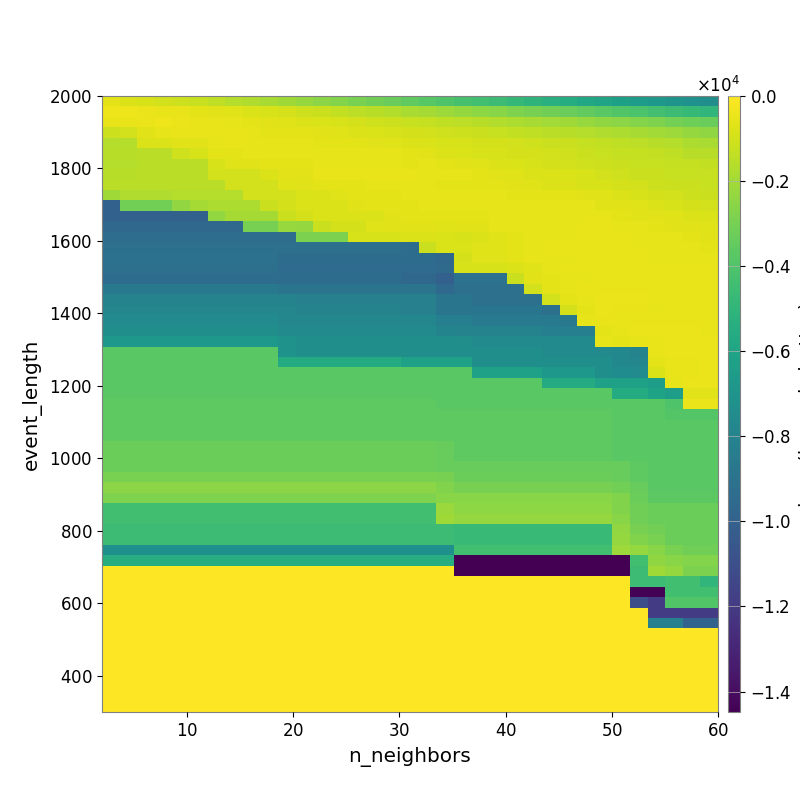

The data file committed next to this chart (first rows):
-6.142001796836633503e+02, -7.563675647407781071e+02, -8.751079286511519513e+02, -9.764736088198066000e+02, -1.090919055649778556e+03, -1.243154970497871318e+03, -1.401940712354466996e+03, -1.587889560299256345e+03, -1.723758358723131323e+03, -1.903825487519738090e+03, -2.090940988151615329e+03, -2.294180517690071611e+03, -2.502850947180211278e+03, -2.713332766373498089e+03, -2.905289718092368730e+03, -3.123339992850945237e+03, -3.304599821452767173e+03, -3.548667840365140364e+03, -3.746611278432950257e+03, -3.987194979953194434e+03, -4.186840360054377925e+03, -4.387929015650386646e+03, -4.573704356248946169e+03, -4.833569950627339495e+03
-3.907923328943517731e+02, -3.931780293525629304e+02, -4.288697268584425046e+02, -4.581334754830349425e+02, -5.071528423046869420e+02, -5.957120796975635812e+02, -6.659645642912454377e+02, -7.271519529268825863e+02, -8.173221665152859714e+02, -8.652022345917200710e+02, -9.502739257235649575e+02, -1.077355331257697117e+03, -1.164277505109016374e+03, -1.314748537844720886e+03, -1.415752490311490192e+03, -1.549344346387478254e+03, -1.668828939894672885e+03, -1.814417157357693213e+03, -1.948956471597439304e+03, -2.116069864537926605e+03, -2.282004632086741822e+03, -2.466703284158192218e+03, -2.601737874635139633e+03, -2.791319269777195586e+03
-5.067141640792290787e+02, -4.856706688693844853e+02, -4.034917487370818208e+02, -3.959536759941577770e+02, -4.355469322162682602e+02, -4.633972792800309435e+02, -4.966119383542646233e+02, -5.510174834742304029e+02, -6.133549202279431256e+02, -6.461264193615313616e+02, -6.866429071852065817e+02, -7.708377223094457804e+02, -8.134973637816109431e+02, -8.880816724941643088e+02, -9.432652651053347199e+02, -1.037904373102832778e+03, -1.118888988448164127e+03, -1.211966000822238811e+03, -1.299527817867344311e+03, -1.375200451171652958e+03, -1.438350945678883363e+03, -1.527597370114677688e+03, -1.647635400621877807e+03, -1.754214660615622734e+03
-1.129911099811891745e+03, -1.001776891492869595e+03, -6.676121313452695176e+02, -5.436459800523234662e+02, -5.066671189783004934e+02, -4.644527427276540266e+02, -4.800461339012668418e+02, -4.666473041869174949e+02, -5.281007247111380138e+02, -5.674894549321107888e+02, -5.873176648628457315e+02, -6.127392700117630966e+02, -6.529628098127113844e+02, -6.951214935971127034e+02, -7.425249826815528422e+02, -8.080800533893185502e+02, -8.841316563297303901e+02, -9.415408467217005182e+02, -9.984783896344454206e+02, -1.057886355765361259e+03, -1.097492888487633081e+03, -1.150212780769492383e+03, -1.232094604840506236e+03, -1.305186753727929499e+03
-1.612483274743299489e+03, -1.612483274743299489e+03, -7.364370219933740600e+02, -7.364370219933740600e+02, -6.375858868406115789e+02, -6.268352356616874204e+02, -5.584428485352400457e+02, -5.080495709020025288e+02, -5.183549130686612898e+02, -5.491388769659071158e+02, -5.247652968917806220e+02, -5.302294972029237670e+02, -5.670762529103442375e+02, -5.884590482308752826e+02, -6.189339028884521667e+02, -6.606142356753180138e+02, -7.108037534726855711e+02, -7.442203419985083883e+02, -8.214217398659260425e+02, -8.793288106229074401e+02, -8.678433446229907986e+02, -9.091932434205073150e+02, -9.441058104667240514e+02, -1.015931288929983225e+03
-1.550665039371621788e+03, -1.550665039371621788e+03, -1.519757630288443806e+03, -1.519757630288443806e+03, -1.069769424641816840e+03, -8.698158509791484221e+02, -6.029220688333198268e+02, -5.723147432517570223e+02, -5.297753624389264360e+02, -5.196785641592991851e+02, -5.342790423775965110e+02, -5.190625070497519573e+02, -5.164341158114330028e+02, -5.205949681730548946e+02, -5.449866099197284939e+02, -5.619204268804127196e+02, -5.619962282892829535e+02, -5.761171523548480309e+02, -6.506677302176558442e+02, -7.432275118537482967e+02, -8.080426440125762610e+02, -8.659164535195006920e+02, -8.871778680127708867e+02, -9.318039747174087779e+02
-1.588948446151525786e+03, -1.588948446151525786e+03, -1.519757630288443806e+03, -1.519757630288443806e+03, -1.519757630288443806e+03, -1.519757630288443806e+03, -8.781970780557293210e+02, -7.152752955231424039e+02, -6.777777290375462371e+02, -6.039382476104211719e+02, -6.025182451795961924e+02, -6.004374886486460809e+02, -5.176935647349822602e+02, -5.259891928769868628e+02, -5.340885597674636074e+02, -5.386339414347074808e+02, -5.297408860623656892e+02, -5.679266849492344136e+02, -5.612965791330428829e+02, -6.076512348943631423e+02, -6.602248042819664988e+02, -7.079353440698754412e+02, -7.363703357731596952e+02, -7.998977013492470860e+02
-1.578239496353436152e+03, -1.578239496353436152e+03, -1.496251439382636136e+03, -1.496251439382636136e+03, -1.496251439382636136e+03, -1.496251439382636136e+03, -1.001425627817364216e+03, -1.001425627817364216e+03, -1.001425627817364216e+03, -7.501448853267754657e+02, -6.621643261952924604e+02, -6.476184542262813011e+02, -5.076898702735626330e+02, -5.041929738104461194e+02, -5.005691559754505988e+02, -5.033358126355666400e+02, -4.995443766680508588e+02, -5.052713043246424149e+02, -5.215732098989825545e+02, -5.651041048179127984e+02, -5.517426604465030096e+02, -5.689448780903168199e+02, -6.295181953710757625e+02, -6.808728890502396780e+02
-1.515164894193676218e+03, -1.515164894193676218e+03, -1.472524367899082790e+03, -1.472524367899082790e+03, -1.502959134526220168e+03, -1.502959134526220168e+03, -1.502959134526220168e+03, -9.821803651545852745e+02, -9.821803651545852745e+02, -9.821803651545852745e+02, -7.306949721785006204e+02, -6.732217565625674069e+02, -6.184337673056254516e+02, -5.732355445192738443e+02, -5.663105608425402124e+02, -5.640027412489882863e+02, -5.640027412489882863e+02, -5.550467719737891912e+02, -5.443176908463290147e+02, -5.766539182639313594e+02, -5.833719258379964003e+02, -5.777416490526729831e+02, -6.176377459327379711e+02, -6.375457910103618815e+02
-2.058187964325086341e+03, -1.705908056121196978e+03, -1.705908056121196978e+03, -1.705908056121196978e+03, -1.611499908055082415e+03, -1.611499908055082415e+03, -1.611499908055082415e+03, -1.611499908055082415e+03, -9.711596656736520572e+02, -9.711596656736520572e+02, -9.711596656736520572e+02, -7.963425452409483114e+02, -7.424297682220122852e+02, -7.024824168559862301e+02, -6.100622243538765588e+02, -5.884699813012550749e+02, -5.803770961534024764e+02, -5.610241845118860056e+02, -5.357523044226968523e+02, -5.425798160124286369e+02, -5.405960905441238538e+02, -5.473325510869890422e+02, -5.622384431308975081e+02, -5.664302474639941920e+02
-9.985636343032703735e+03, -3.088814466889946289e+03, -3.088814466889946289e+03, -3.088814466889946289e+03, -2.324351857748852581e+03, -1.974502418407834739e+03, -1.770839242733450419e+03, -1.770839242733450419e+03, -1.770839242733450419e+03, -1.131426986704772844e+03, -9.218466104229992197e+02, -7.430728342685985126e+02, -7.430728342685985126e+02, -7.430728342685985126e+02, -6.500598519005205844e+02, -6.192505385135096958e+02, -5.789546292343425193e+02, -5.789546292343425193e+02, -5.548403646852370912e+02, -5.568099655304555426e+02, -5.453709583979652962e+02, -5.318535027719640311e+02, -5.300872869645600076e+02, -5.292087100431256204e+02
-9.985636343032703735e+03, -9.985636343032703735e+03, -9.985636343032703735e+03, -9.985636343032703735e+03, -9.985636343032703735e+03, -9.985636343032703735e+03, -2.322416291863789411e+03, -1.972284107246397070e+03, -1.972284107246397070e+03, -1.972284107246397070e+03, -1.171377849738796158e+03, -9.320775411700799395e+02, -7.431115535487664374e+02, -7.431115535487664374e+02, -7.431115535487664374e+02, -7.431115535487664374e+02, -6.484109752457401328e+02, -6.202294844651250969e+02, -5.988757778178514855e+02, -5.978758942133683831e+02, -5.682367255752093342e+02, -5.673426627405868885e+02, -5.324948690055911129e+02, -5.287446964821275515e+02
-9.623965975632647314e+03, -9.623965975632647314e+03, -9.623965975632647314e+03, -9.623965975632647314e+03, -9.623965975632647314e+03, -9.623965975632647314e+03, -9.623965975632647314e+03, -9.623965975632647314e+03, -2.971100612327164072e+03, -2.971100612327164072e+03, -2.212246153613645220e+03, -2.269703774829738904e+03, -1.185233647767710636e+03, -9.231442218626203839e+02, -9.231442218626203839e+02, -7.268309072827677255e+02, -6.705710980307087539e+02, -6.324212602502867639e+02, -6.324212602502867639e+02, -6.920621615611105426e+02, -6.355869699523797181e+02, -6.382754726903878009e+02, -5.328749044328659465e+02, -5.291738107908415714e+02
-9.308242575825841413e+03, -9.308242575825841413e+03, -9.308242575825841413e+03, -9.308242575825841413e+03, -9.308242575825841413e+03, -9.308242575825841413e+03, -9.308242575825841413e+03, -9.308242575825841413e+03, -9.308242575825841413e+03, -9.308242575825841413e+03, -9.308242575825841413e+03, -2.829717548646253817e+03, -2.829717548646253817e+03, -2.829717548646253817e+03, -8.715301565907878967e+02, -8.715301565907878967e+02, -8.715301565907878967e+02, -7.642557462037925688e+02, -7.642557462037925688e+02, -8.430794557871540746e+02, -8.627457758386959767e+02, -7.358939263627970604e+02, -6.947241458437113124e+02, -5.694956023230371329e+02
-9.126236442801062367e+03, -9.126236442801062367e+03, -9.126236442801062367e+03, -9.126236442801062367e+03, -9.126236442801062367e+03, -9.126236442801062367e+03, -9.126236442801062367e+03, -9.126236442801062367e+03, -9.126236442801062367e+03, -9.126236442801062367e+03, -9.126236442801062367e+03, -9.126236442801062367e+03, -9.126236442801062367e+03, -9.126236442801062367e+03, -9.126236442801062367e+03, -9.126236442801062367e+03, -9.126236442801062367e+03, -9.347695826010949531e+03, -1.169028657092943604e+03, -7.923245459313291121e+02, -7.923245459313291121e+02, -7.112618372429130886e+02, -7.112618372429130886e+02, -5.665416448057516163e+02
-9.083661822263733484e+03, -9.083661822263733484e+03, -9.083661822263733484e+03, -9.083661822263733484e+03, -9.083661822263733484e+03, -9.083661822263733484e+03, -9.083661822263733484e+03, -9.083661822263733484e+03, -9.083661822263733484e+03, -9.083661822263733484e+03, -9.336316810142934628e+03, -9.336316810142934628e+03, -9.336316810142934628e+03, -9.336316810142934628e+03, -9.336316810142934628e+03, -9.336316810142934628e+03, -9.336316810142934628e+03, -9.336316810142934628e+03, -9.336316810142934628e+03, -9.629521693032149415e+03, -9.152169181718431901e+02, -6.941484595811724603e+02, -6.941484595811724603e+02, -6.075988770908089691e+02
-9.124578945734849185e+03, -9.124578945734849185e+03, -9.124578945734849185e+03, -9.124578945734849185e+03, -9.124578945734849185e+03, -9.124578945734849185e+03, -9.124578945734849185e+03, -9.124578945734849185e+03, -9.124578945734849185e+03, -9.124578945734849185e+03, -9.405232051758026500e+03, -9.405232051758026500e+03, -9.405232051758026500e+03, -9.405232051758026500e+03, -9.405232051758026500e+03, -9.405232051758026500e+03, -9.405232051758026500e+03, -9.405232051758026500e+03, -9.405232051758026500e+03, -9.499766741781428209e+03, -8.677290645873335961e+02, -8.913169179148785588e+02, -8.913169179148785588e+02, -7.567100203304610204e+02
-9.360250481448614664e+03, -9.360250481448614664e+03, -9.360250481448614664e+03, -9.360250481448614664e+03, -9.360250481448614664e+03, -9.360250481448614664e+03, -9.360250481448614664e+03, -9.360250481448614664e+03, -9.360250481448614664e+03, -9.360250481448614664e+03, -9.360250481448614664e+03, -9.360250481448614664e+03, -9.360250481448614664e+03, -9.360250481448614664e+03, -9.360250481448614664e+03, -9.360250481448614664e+03, -9.360250481448614664e+03, -9.657805699081704006e+03, -9.657805699081704006e+03, -1.004253897085968310e+04, -9.066338491760165198e+03, -9.066338491760165198e+03, -9.066338491760165198e+03, -1.153611406792357229e+03
-8.627477255771489581e+03, -8.627477255771489581e+03, -8.627477255771489581e+03, -8.627477255771489581e+03, -8.627477255771489581e+03, -8.627477255771489581e+03, -8.627477255771489581e+03, -8.627477255771489581e+03, -8.627477255771489581e+03, -8.627477255771489581e+03, -8.910823703686777662e+03, -8.910823703686777662e+03, -8.910823703686777662e+03, -8.910823703686777662e+03, -8.910823703686777662e+03, -8.910823703686777662e+03, -8.910823703686777662e+03, -8.910823703686777662e+03, -8.910823703686777662e+03, -9.536327090745426176e+03, -9.124578945734849185e+03, -9.124578945734849185e+03, -9.124578945734849185e+03, -9.124578945734849185e+03
-7.996764764195192583e+03, -7.996764764195192583e+03, -7.996764764195192583e+03, -7.996764764195192583e+03, -7.996764764195192583e+03, -7.996764764195192583e+03, -7.996764764195192583e+03, -7.996764764195192583e+03, -7.996764764195192583e+03, -7.996764764195192583e+03, -7.996764764195192583e+03, -8.197336375946777480e+03, -8.197336375946777480e+03, -8.197336375946777480e+03, -8.197336375946777480e+03, -8.197336375946777480e+03, -8.197336375946777480e+03, -8.197336375946777480e+03, -8.197336375946777480e+03, -8.835003013889700014e+03, -8.835003013889700014e+03, -9.120416772328826482e+03, -9.120416772328826482e+03, -9.120416772328826482e+03
-7.782106446377466455e+03, -7.782106446377466455e+03, -7.782106446377466455e+03, -7.782106446377466455e+03, -7.782106446377466455e+03, -7.782106446377466455e+03, -7.782106446377466455e+03, -7.782106446377466455e+03, -7.782106446377466455e+03, -7.782106446377466455e+03, -7.782106446377466455e+03, -7.996764764195192583e+03, -7.996764764195192583e+03, -7.996764764195192583e+03, -7.996764764195192583e+03, -7.996764764195192583e+03, -7.996764764195192583e+03, -8.197336375946777480e+03, -8.197336375946777480e+03, -8.835003013889700014e+03, -8.835003013889700014e+03, -8.835003013889700014e+03, -8.835003013889700014e+03, -8.835003013889700014e+03
-7.482402738204092202e+03, -7.482402738204092202e+03, -7.482402738204092202e+03, -7.482402738204092202e+03, -7.482402738204092202e+03, -7.482402738204092202e+03, -7.482402738204092202e+03, -7.482402738204092202e+03, -7.482402738204092202e+03, -7.482402738204092202e+03, -7.767750752917749196e+03, -7.767750752917749196e+03, -7.767750752917749196e+03, -7.767750752917749196e+03, -7.767750752917749196e+03, -7.767750752917749196e+03, -7.767750752917749196e+03, -7.767750752917749196e+03, -7.767750752917749196e+03, -8.229417676302662585e+03, -8.229417676302662585e+03, -8.435937951476236776e+03, -8.435937951476236776e+03, -8.435937951476236776e+03
-7.288477965113718710e+03, -7.288477965113718710e+03, -7.288477965113718710e+03, -7.288477965113718710e+03, -7.288477965113718710e+03, -7.288477965113718710e+03, -7.288477965113718710e+03, -7.288477965113718710e+03, -7.288477965113718710e+03, -7.288477965113718710e+03, -7.581876830206684645e+03, -7.581876830206684645e+03, -7.581876830206684645e+03, -7.581876830206684645e+03, -7.581876830206684645e+03, -7.581876830206684645e+03, -7.581876830206684645e+03, -7.581876830206684645e+03, -7.581876830206684645e+03, -7.973512003051682768e+03, -8.008022348319621415e+03, -8.008022348319621415e+03, -8.008022348319621415e+03, -8.008022348319621415e+03
-6.782008716794147404e+03, -6.782008716794147404e+03, -6.782008716794147404e+03, -6.782008716794147404e+03, -6.782008716794147404e+03, -6.782008716794147404e+03, -6.782008716794147404e+03, -6.782008716794147404e+03, -6.782008716794147404e+03, -6.782008716794147404e+03, -7.077940838881881973e+03, -7.288477965113718710e+03, -7.288477965113718710e+03, -7.288477965113718710e+03, -7.288477965113718710e+03, -7.288477965113718710e+03, -7.288477965113718710e+03, -7.288477965113718710e+03, -7.288477965113718710e+03, -7.288477965113718710e+03, -7.350969273879275534e+03, -7.635315740894658120e+03, -7.635315740894658120e+03, -7.635315740894658120e+03
-3.712440897962862437e+03, -3.712440897962862437e+03, -3.712440897962862437e+03, -3.712440897962862437e+03, -3.712440897962862437e+03, -3.712440897962862437e+03, -3.712440897962862437e+03, -3.712440897962862437e+03, -3.712440897962862437e+03, -3.712440897962862437e+03, -7.077940838881881973e+03, -7.288477965113718710e+03, -7.288477965113718710e+03, -7.288477965113718710e+03, -7.288477965113718710e+03, -7.288477965113718710e+03, -7.288477965113718710e+03, -7.288477965113718710e+03, -7.288477965113718710e+03, -7.288477965113718710e+03, -7.288477965113718710e+03, -7.288477965113718710e+03, -7.288477965113718710e+03, -7.288477965113718710e+03
-3.712440897962862437e+03, -3.712440897962862437e+03, -3.712440897962862437e+03, -3.712440897962862437e+03, -3.712440897962862437e+03, -3.712440897962862437e+03, -3.712440897962862437e+03, -3.712440897962862437e+03, -3.712440897962862437e+03, -3.712440897962862437e+03, -5.592084448305572550e+03, -5.592084448305572550e+03, -5.592084448305572550e+03, -5.592084448305572550e+03, -5.592084448305572550e+03, -5.592084448305572550e+03, -5.592084448305572550e+03, -6.175534734910906081e+03, -6.175534734910906081e+03, -6.175534734910906081e+03, -6.175534734910906081e+03, -7.288477965113718710e+03, -7.288477965113718710e+03, -7.288477965113718710e+03
-3.712440897962862437e+03, -3.712440897962862437e+03, -3.712440897962862437e+03, -3.712440897962862437e+03, -3.712440897962862437e+03, -3.712440897962862437e+03, -3.712440897962862437e+03, -3.712440897962862437e+03, -3.712440897962862437e+03, -3.712440897962862437e+03, -3.712440897962862437e+03, -3.712440897962862437e+03, -3.712440897962862437e+03, -3.712440897962862437e+03, -3.712440897962862437e+03, -3.712440897962862437e+03, -3.712440897962862437e+03, -3.712440897962862437e+03, -3.712440897962862437e+03, -3.712440897962862437e+03, -3.712440897962862437e+03, -6.168372667913042278e+03, -6.168372667913042278e+03, -6.168372667913042278e+03
-3.712440897962862437e+03, -3.712440897962862437e+03, -3.712440897962862437e+03, -3.712440897962862437e+03, -3.712440897962862437e+03, -3.712440897962862437e+03, -3.712440897962862437e+03, -3.712440897962862437e+03, -3.712440897962862437e+03, -3.712440897962862437e+03, -3.712440897962862437e+03, -3.712440897962862437e+03, -3.712440897962862437e+03, -3.712440897962862437e+03, -3.712440897962862437e+03, -3.712440897962862437e+03, -3.712440897962862437e+03, -3.712440897962862437e+03, -3.712440897962862437e+03, -3.712440897962862437e+03, -3.712440897962862437e+03, -3.712440897962862437e+03, -3.712440897962862437e+03, -3.712440897962862437e+03
-3.712440897962862437e+03, -3.712440897962862437e+03, -3.712440897962862437e+03, -3.712440897962862437e+03, -3.712440897962862437e+03, -3.712440897962862437e+03, -3.712440897962862437e+03, -3.712440897962862437e+03, -3.712440897962862437e+03, -3.712440897962862437e+03, -3.712440897962862437e+03, -3.712440897962862437e+03, -3.712440897962862437e+03, -3.712440897962862437e+03, -3.712440897962862437e+03, -3.712440897962862437e+03, -3.712440897962862437e+03, -3.712440897962862437e+03, -3.712440897962862437e+03, -3.712440897962862437e+03, -3.712440897962862437e+03, -3.712440897962862437e+03, -3.712440897962862437e+03, -3.712440897962862437e+03
-3.570846235082836301e+03, -3.570846235082836301e+03, -3.570846235082836301e+03, -3.570846235082836301e+03, -3.570846235082836301e+03, -3.570846235082836301e+03, -3.570846235082836301e+03, -3.570846235082836301e+03, -3.570846235082836301e+03, -3.570846235082836301e+03, -3.570846235082836301e+03, -3.570846235082836301e+03, -3.570846235082836301e+03, -3.570846235082836301e+03, -3.570846235082836301e+03, -3.570846235082836301e+03, -3.570846235082836301e+03, -3.570846235082836301e+03, -3.570846235082836301e+03, -3.712440897962862437e+03, -3.712440897962862437e+03, -3.712440897962862437e+03, -3.712440897962862437e+03, -3.712440897962862437e+03
-3.570846235082836301e+03, -3.570846235082836301e+03, -3.570846235082836301e+03, -3.570846235082836301e+03, -3.570846235082836301e+03, -3.570846235082836301e+03, -3.570846235082836301e+03, -3.570846235082836301e+03, -3.570846235082836301e+03, -3.570846235082836301e+03, -3.570846235082836301e+03, -3.570846235082836301e+03, -3.570846235082836301e+03, -3.570846235082836301e+03, -3.570846235082836301e+03, -3.570846235082836301e+03, -3.570846235082836301e+03, -3.570846235082836301e+03, -3.570846235082836301e+03, -3.570846235082836301e+03, -3.570846235082836301e+03, -3.570846235082836301e+03, -3.570846235082836301e+03, -3.570846235082836301e+03
-3.570846235082836301e+03, -3.570846235082836301e+03, -3.570846235082836301e+03, -3.570846235082836301e+03, -3.570846235082836301e+03, -3.570846235082836301e+03, -3.570846235082836301e+03, -3.570846235082836301e+03, -3.570846235082836301e+03, -3.570846235082836301e+03, -3.570846235082836301e+03, -3.570846235082836301e+03, -3.570846235082836301e+03, -3.570846235082836301e+03, -3.570846235082836301e+03, -3.570846235082836301e+03, -3.570846235082836301e+03, -3.570846235082836301e+03, -3.570846235082836301e+03, -3.570846235082836301e+03, -3.570846235082836301e+03, -3.570846235082836301e+03, -3.570846235082836301e+03, -3.570846235082836301e+03
-3.570846235082836301e+03, -3.570846235082836301e+03, -3.570846235082836301e+03, -3.570846235082836301e+03, -3.570846235082836301e+03, -3.570846235082836301e+03, -3.570846235082836301e+03, -3.570846235082836301e+03, -3.570846235082836301e+03, -3.570846235082836301e+03, -3.570846235082836301e+03, -3.570846235082836301e+03, -3.570846235082836301e+03, -3.570846235082836301e+03, -3.570846235082836301e+03, -3.570846235082836301e+03, -3.570846235082836301e+03, -3.570846235082836301e+03, -3.570846235082836301e+03, -3.570846235082836301e+03, -3.570846235082836301e+03, -3.570846235082836301e+03, -3.570846235082836301e+03, -3.570846235082836301e+03
-3.273360173659279553e+03, -3.273360173659279553e+03, -3.273360173659279553e+03, -3.273360173659279553e+03, -3.273360173659279553e+03, -3.273360173659279553e+03, -3.273360173659279553e+03, -3.273360173659279553e+03, -3.273360173659279553e+03, -3.273360173659279553e+03, -3.273360173659279553e+03, -3.273360173659279553e+03, -3.273360173659279553e+03, -3.273360173659279553e+03, -3.273360173659279553e+03, -3.273360173659279553e+03, -3.273360173659279553e+03, -3.273360173659279553e+03, -3.273360173659279553e+03, -3.341330274831086626e+03, -3.570846235082836301e+03, -3.570846235082836301e+03, -3.570846235082836301e+03, -3.570846235082836301e+03
-3.273360173659279553e+03, -3.273360173659279553e+03, -3.273360173659279553e+03, -3.273360173659279553e+03, -3.273360173659279553e+03, -3.273360173659279553e+03, -3.273360173659279553e+03, -3.273360173659279553e+03, -3.273360173659279553e+03, -3.273360173659279553e+03, -3.273360173659279553e+03, -3.273360173659279553e+03, -3.273360173659279553e+03, -3.273360173659279553e+03, -3.273360173659279553e+03, -3.273360173659279553e+03, -3.273360173659279553e+03, -3.273360173659279553e+03, -3.273360173659279553e+03, -3.341330274831086626e+03, -3.570846235082836301e+03, -3.570846235082836301e+03, -3.570846235082836301e+03, -3.570846235082836301e+03
-3.273360173659279553e+03, -3.273360173659279553e+03, -3.273360173659279553e+03, -3.273360173659279553e+03, -3.273360173659279553e+03, -3.273360173659279553e+03, -3.273360173659279553e+03, -3.273360173659279553e+03, -3.273360173659279553e+03, -3.273360173659279553e+03, -3.273360173659279553e+03, -3.273360173659279553e+03, -3.273360173659279553e+03, -3.273360173659279553e+03, -3.273360173659279553e+03, -3.273360173659279553e+03, -3.273360173659279553e+03, -3.273360173659279553e+03, -3.273360173659279553e+03, -3.341330274831086626e+03, -3.341330274831086626e+03, -3.341330274831086626e+03, -3.341330274831086626e+03, -3.341330274831086626e+03
-2.892818635061039913e+03, -2.892818635061039913e+03, -2.892818635061039913e+03, -2.892818635061039913e+03, -2.892818635061039913e+03, -2.892818635061039913e+03, -2.892818635061039913e+03, -2.892818635061039913e+03, -2.892818635061039913e+03, -2.892818635061039913e+03, -2.892818635061039913e+03, -2.892818635061039913e+03, -2.892818635061039913e+03, -2.892818635061039913e+03, -2.892818635061039913e+03, -2.892818635061039913e+03, -2.892818635061039913e+03, -2.892818635061039913e+03, -2.892818635061039913e+03, -2.968085877009778415e+03, -3.273360173659279553e+03, -3.273360173659279553e+03, -3.273360173659279553e+03, -3.273360173659279553e+03
-2.520028862768018371e+03, -2.520028862768018371e+03, -2.520028862768018371e+03, -2.520028862768018371e+03, -2.520028862768018371e+03, -2.520028862768018371e+03, -2.520028862768018371e+03, -2.520028862768018371e+03, -2.520028862768018371e+03, -2.520028862768018371e+03, -2.520028862768018371e+03, -2.520028862768018371e+03, -2.520028862768018371e+03, -2.520028862768018371e+03, -2.520028862768018371e+03, -2.520028862768018371e+03, -2.520028862768018371e+03, -2.520028862768018371e+03, -2.520028862768018371e+03, -2.718045056060188472e+03, -2.968085877009778415e+03, -2.968085877009778415e+03, -2.968085877009778415e+03, -2.968085877009778415e+03
-2.805597335765712614e+03, -2.805597335765712614e+03, -2.805597335765712614e+03, -2.805597335765712614e+03, -2.805597335765712614e+03, -2.805597335765712614e+03, -2.805597335765712614e+03, -2.805597335765712614e+03, -2.805597335765712614e+03, -2.805597335765712614e+03, -2.805597335765712614e+03, -2.805597335765712614e+03, -2.805597335765712614e+03, -2.805597335765712614e+03, -2.805597335765712614e+03, -2.805597335765712614e+03, -2.805597335765712614e+03, -2.805597335765712614e+03, -2.805597335765712614e+03, -2.580626021620049869e+03, -2.580626021620049869e+03, -2.580626021620049869e+03, -2.580626021620049869e+03, -2.580626021620049869e+03
-4.361797666335102804e+03, -4.361797666335102804e+03, -4.361797666335102804e+03, -4.361797666335102804e+03, -4.361797666335102804e+03, -4.361797666335102804e+03, -4.361797666335102804e+03, -4.361797666335102804e+03, -4.361797666335102804e+03, -4.361797666335102804e+03, -4.361797666335102804e+03, -4.361797666335102804e+03, -4.361797666335102804e+03, -4.361797666335102804e+03, -4.361797666335102804e+03, -4.361797666335102804e+03, -4.361797666335102804e+03, -4.361797666335102804e+03, -4.361797666335102804e+03, -2.169286177999405027e+03, -2.473383826875789509e+03, -2.473383826875789509e+03, -2.473383826875789509e+03, -2.473383826875789509e+03
-4.361797666335102804e+03, -4.361797666335102804e+03, -4.361797666335102804e+03, -4.361797666335102804e+03, -4.361797666335102804e+03, -4.361797666335102804e+03, -4.361797666335102804e+03, -4.361797666335102804e+03, -4.361797666335102804e+03, -4.361797666335102804e+03, -4.361797666335102804e+03, -4.361797666335102804e+03, -4.361797666335102804e+03, -4.361797666335102804e+03, -4.361797666335102804e+03, -4.361797666335102804e+03, -4.361797666335102804e+03, -4.361797666335102804e+03, -4.361797666335102804e+03, -2.080898852747608544e+03, -2.290441756127622284e+03, -2.290441756127622284e+03, -2.290441756127622284e+03, -2.290441756127622284e+03
-4.533436304286105042e+03, -4.533436304286105042e+03, -4.533436304286105042e+03, -4.533436304286105042e+03, -4.533436304286105042e+03, -4.533436304286105042e+03, -4.533436304286105042e+03, -4.533436304286105042e+03, -4.533436304286105042e+03, -4.533436304286105042e+03, -4.533436304286105042e+03, -4.533436304286105042e+03, -4.533436304286105042e+03, -4.533436304286105042e+03, -4.533436304286105042e+03, -4.533436304286105042e+03, -4.533436304286105042e+03, -4.533436304286105042e+03, -4.533436304286105042e+03, -4.533436304286105042e+03, -4.656757580976264762e+03, -4.656757580976264762e+03, -4.656757580976264762e+03, -4.656757580976264762e+03
-4.533436304286105042e+03, -4.533436304286105042e+03, -4.533436304286105042e+03, -4.533436304286105042e+03, -4.533436304286105042e+03, -4.533436304286105042e+03, -4.533436304286105042e+03, -4.533436304286105042e+03, -4.533436304286105042e+03, -4.533436304286105042e+03, -4.533436304286105042e+03, -4.533436304286105042e+03, -4.533436304286105042e+03, -4.533436304286105042e+03, -4.533436304286105042e+03, -4.533436304286105042e+03, -4.533436304286105042e+03, -4.533436304286105042e+03, -4.533436304286105042e+03, -4.533436304286105042e+03, -4.656757580976264762e+03, -4.656757580976264762e+03, -4.656757580976264762e+03, -4.656757580976264762e+03
-7.229620774853867260e+03, -7.229620774853867260e+03, -7.229620774853867260e+03, -7.229620774853867260e+03, -7.229620774853867260e+03, -7.229620774853867260e+03, -7.229620774853867260e+03, -7.229620774853867260e+03, -7.229620774853867260e+03, -7.229620774853867260e+03, -7.229620774853867260e+03, -7.229620774853867260e+03, -7.229620774853867260e+03, -7.229620774853867260e+03, -7.229620774853867260e+03, -7.229620774853867260e+03, -7.229620774853867260e+03, -7.229620774853867260e+03, -7.229620774853867260e+03, -7.229620774853867260e+03, -4.361797666335102804e+03, -4.361797666335102804e+03, -4.361797666335102804e+03, -4.361797666335102804e+03
-5.461329238494236961e+03, -5.461329238494236961e+03, -5.461329238494236961e+03, -5.461329238494236961e+03, -5.461329238494236961e+03, -5.461329238494236961e+03, -5.461329238494236961e+03, -5.461329238494236961e+03, -5.461329238494236961e+03, -5.461329238494236961e+03, -5.461329238494236961e+03, -5.461329238494236961e+03, -5.461329238494236961e+03, -5.461329238494236961e+03, -5.461329238494236961e+03, -5.461329238494236961e+03, -5.461329238494236961e+03, -5.461329238494236961e+03, -5.461329238494236961e+03, -5.461329238494236961e+03, -1.448154266179108345e+04, -1.448154266179108345e+04, -1.448154266179108345e+04, -1.448154266179108345e+04
0.000000000000000000e+00, 0.000000000000000000e+00, 0.000000000000000000e+00, 0.000000000000000000e+00, 0.000000000000000000e+00, 0.000000000000000000e+00, 0.000000000000000000e+00, 0.000000000000000000e+00, 0.000000000000000000e+00, 0.000000000000000000e+00, 0.000000000000000000e+00, 0.000000000000000000e+00, 0.000000000000000000e+00, 0.000000000000000000e+00, 0.000000000000000000e+00, 0.000000000000000000e+00, 0.000000000000000000e+00, 0.000000000000000000e+00, 0.000000000000000000e+00, 0.000000000000000000e+00, -1.448154266179108345e+04, -1.448154266179108345e+04, -1.448154266179108345e+04, -1.448154266179108345e+04
0.000000000000000000e+00, 0.000000000000000000e+00, 0.000000000000000000e+00, 0.000000000000000000e+00, 0.000000000000000000e+00, 0.000000000000000000e+00, 0.000000000000000000e+00, 0.000000000000000000e+00, 0.000000000000000000e+00, 0.000000000000000000e+00, 0.000000000000000000e+00, 0.000000000000000000e+00, 0.000000000000000000e+00, 0.000000000000000000e+00, 0.000000000000000000e+00, 0.000000000000000000e+00, 0.000000000000000000e+00, 0.000000000000000000e+00, 0.000000000000000000e+00, 0.000000000000000000e+00, 0.000000000000000000e+00, 0.000000000000000000e+00, 0.000000000000000000e+00, 0.000000000000000000e+00
0.000000000000000000e+00, 0.000000000000000000e+00, 0.000000000000000000e+00, 0.000000000000000000e+00, 0.000000000000000000e+00, 0.000000000000000000e+00, 0.000000000000000000e+00, 0.000000000000000000e+00, 0.000000000000000000e+00, 0.000000000000000000e+00, 0.000000000000000000e+00, 0.000000000000000000e+00, 0.000000000000000000e+00, 0.000000000000000000e+00, 0.000000000000000000e+00, 0.000000000000000000e+00, 0.000000000000000000e+00, 0.000000000000000000e+00, 0.000000000000000000e+00, 0.000000000000000000e+00, 0.000000000000000000e+00, 0.000000000000000000e+00, 0.000000000000000000e+00, 0.000000000000000000e+00
0.000000000000000000e+00, 0.000000000000000000e+00, 0.000000000000000000e+00, 0.000000000000000000e+00, 0.000000000000000000e+00, 0.000000000000000000e+00, 0.000000000000000000e+00, 0.000000000000000000e+00, 0.000000000000000000e+00, 0.000000000000000000e+00, 0.000000000000000000e+00, 0.000000000000000000e+00, 0.000000000000000000e+00, 0.000000000000000000e+00, 0.000000000000000000e+00, 0.000000000000000000e+00, 0.000000000000000000e+00, 0.000000000000000000e+00, 0.000000000000000000e+00, 0.000000000000000000e+00, 0.000000000000000000e+00, 0.000000000000000000e+00, 0.000000000000000000e+00, 0.000000000000000000e+00
0.000000000000000000e+00, 0.000000000000000000e+00, 0.000000000000000000e+00, 0.000000000000000000e+00, 0.000000000000000000e+00, 0.000000000000000000e+00, 0.000000000000000000e+00, 0.000000000000000000e+00, 0.000000000000000000e+00, 0.000000000000000000e+00, 0.000000000000000000e+00, 0.000000000000000000e+00, 0.000000000000000000e+00, 0.000000000000000000e+00, 0.000000000000000000e+00, 0.000000000000000000e+00, 0.000000000000000000e+00, 0.000000000000000000e+00, 0.000000000000000000e+00, 0.000000000000000000e+00, 0.000000000000000000e+00, 0.000000000000000000e+00, 0.000000000000000000e+00, 0.000000000000000000e+00
0.000000000000000000e+00, 0.000000000000000000e+00, 0.000000000000000000e+00, 0.000000000000000000e+00, 0.000000000000000000e+00, 0.000000000000000000e+00, 0.000000000000000000e+00, 0.000000000000000000e+00, 0.000000000000000000e+00, 0.000000000000000000e+00, 0.000000000000000000e+00, 0.000000000000000000e+00, 0.000000000000000000e+00, 0.000000000000000000e+00, 0.000000000000000000e+00, 0.000000000000000000e+00, 0.000000000000000000e+00, 0.000000000000000000e+00, 0.000000000000000000e+00, 0.000000000000000000e+00, 0.000000000000000000e+00, 0.000000000000000000e+00, 0.000000000000000000e+00, 0.000000000000000000e+00
0.000000000000000000e+00, 0.000000000000000000e+00, 0.000000000000000000e+00, 0.000000000000000000e+00, 0.000000000000000000e+00, 0.000000000000000000e+00, 0.000000000000000000e+00, 0.000000000000000000e+00, 0.000000000000000000e+00, 0.000000000000000000e+00, 0.000000000000000000e+00, 0.000000000000000000e+00, 0.000000000000000000e+00, 0.000000000000000000e+00, 0.000000000000000000e+00, 0.000000000000000000e+00, 0.000000000000000000e+00, 0.000000000000000000e+00, 0.000000000000000000e+00, 0.000000000000000000e+00, 0.000000000000000000e+00, 0.000000000000000000e+00, 0.000000000000000000e+00, 0.000000000000000000e+00
0.000000000000000000e+00, 0.000000000000000000e+00, 0.000000000000000000e+00, 0.000000000000000000e+00, 0.000000000000000000e+00, 0.000000000000000000e+00, 0.000000000000000000e+00, 0.000000000000000000e+00, 0.000000000000000000e+00, 0.000000000000000000e+00, 0.000000000000000000e+00, 0.000000000000000000e+00, 0.000000000000000000e+00, 0.000000000000000000e+00, 0.000000000000000000e+00, 0.000000000000000000e+00, 0.000000000000000000e+00, 0.000000000000000000e+00, 0.000000000000000000e+00, 0.000000000000000000e+00, 0.000000000000000000e+00, 0.000000000000000000e+00, 0.000000000000000000e+00, 0.000000000000000000e+00
0.000000000000000000e+00, 0.000000000000000000e+00, 0.000000000000000000e+00, 0.000000000000000000e+00, 0.000000000000000000e+00, 0.000000000000000000e+00, 0.000000000000000000e+00, 0.000000000000000000e+00, 0.000000000000000000e+00, 0.000000000000000000e+00, 0.000000000000000000e+00, 0.000000000000000000e+00, 0.000000000000000000e+00, 0.000000000000000000e+00, 0.000000000000000000e+00, 0.000000000000000000e+00, 0.000000000000000000e+00, 0.000000000000000000e+00, 0.000000000000000000e+00, 0.000000000000000000e+00, 0.000000000000000000e+00, 0.000000000000000000e+00, 0.000000000000000000e+00, 0.000000000000000000e+00
0.000000000000000000e+00, 0.000000000000000000e+00, 0.000000000000000000e+00, 0.000000000000000000e+00, 0.000000000000000000e+00, 0.000000000000000000e+00, 0.000000000000000000e+00, 0.000000000000000000e+00, 0.000000000000000000e+00, 0.000000000000000000e+00, 0.000000000000000000e+00, 0.000000000000000000e+00, 0.000000000000000000e+00, 0.000000000000000000e+00, 0.000000000000000000e+00, 0.000000000000000000e+00, 0.000000000000000000e+00, 0.000000000000000000e+00, 0.000000000000000000e+00, 0.000000000000000000e+00, 0.000000000000000000e+00, 0.000000000000000000e+00, 0.000000000000000000e+00, 0.000000000000000000e+00
0.000000000000000000e+00, 0.000000000000000000e+00, 0.000000000000000000e+00, 0.000000000000000000e+00, 0.000000000000000000e+00, 0.000000000000000000e+00, 0.000000000000000000e+00, 0.000000000000000000e+00, 0.000000000000000000e+00, 0.000000000000000000e+00, 0.000000000000000000e+00, 0.000000000000000000e+00, 0.000000000000000000e+00, 0.000000000000000000e+00, 0.000000000000000000e+00, 0.000000000000000000e+00, 0.000000000000000000e+00, 0.000000000000000000e+00, 0.000000000000000000e+00, 0.000000000000000000e+00, 0.000000000000000000e+00, 0.000000000000000000e+00, 0.000000000000000000e+00, 0.000000000000000000e+00
0.000000000000000000e+00, 0.000000000000000000e+00, 0.000000000000000000e+00, 0.000000000000000000e+00, 0.000000000000000000e+00, 0.000000000000000000e+00, 0.000000000000000000e+00, 0.000000000000000000e+00, 0.000000000000000000e+00, 0.000000000000000000e+00, 0.000000000000000000e+00, 0.000000000000000000e+00, 0.000000000000000000e+00, 0.000000000000000000e+00, 0.000000000000000000e+00, 0.000000000000000000e+00, 0.000000000000000000e+00, 0.000000000000000000e+00, 0.000000000000000000e+00, 0.000000000000000000e+00, 0.000000000000000000e+00, 0.000000000000000000e+00, 0.000000000000000000e+00, 0.000000000000000000e+00
0.000000000000000000e+00, 0.000000000000000000e+00, 0.000000000000000000e+00, 0.000000000000000000e+00, 0.000000000000000000e+00, 0.000000000000000000e+00, 0.000000000000000000e+00, 0.000000000000000000e+00, 0.000000000000000000e+00, 0.000000000000000000e+00, 0.000000000000000000e+00, 0.000000000000000000e+00, 0.000000000000000000e+00, 0.000000000000000000e+00, 0.000000000000000000e+00, 0.000000000000000000e+00, 0.000000000000000000e+00, 0.000000000000000000e+00, 0.000000000000000000e+00, 0.000000000000000000e+00, 0.000000000000000000e+00, 0.000000000000000000e+00, 0.000000000000000000e+00, 0.000000000000000000e+00
0.000000000000000000e+00, 0.000000000000000000e+00, 0.000000000000000000e+00, 0.000000000000000000e+00, 0.000000000000000000e+00, 0.000000000000000000e+00, 0.000000000000000000e+00, 0.000000000000000000e+00, 0.000000000000000000e+00, 0.000000000000000000e+00, 0.000000000000000000e+00, 0.000000000000000000e+00, 0.000000000000000000e+00, 0.000000000000000000e+00, 0.000000000000000000e+00, 0.000000000000000000e+00, 0.000000000000000000e+00, 0.000000000000000000e+00, 0.000000000000000000e+00, 0.000000000000000000e+00, 0.000000000000000000e+00, 0.000000000000000000e+00, 0.000000000000000000e+00, 0.000000000000000000e+00
